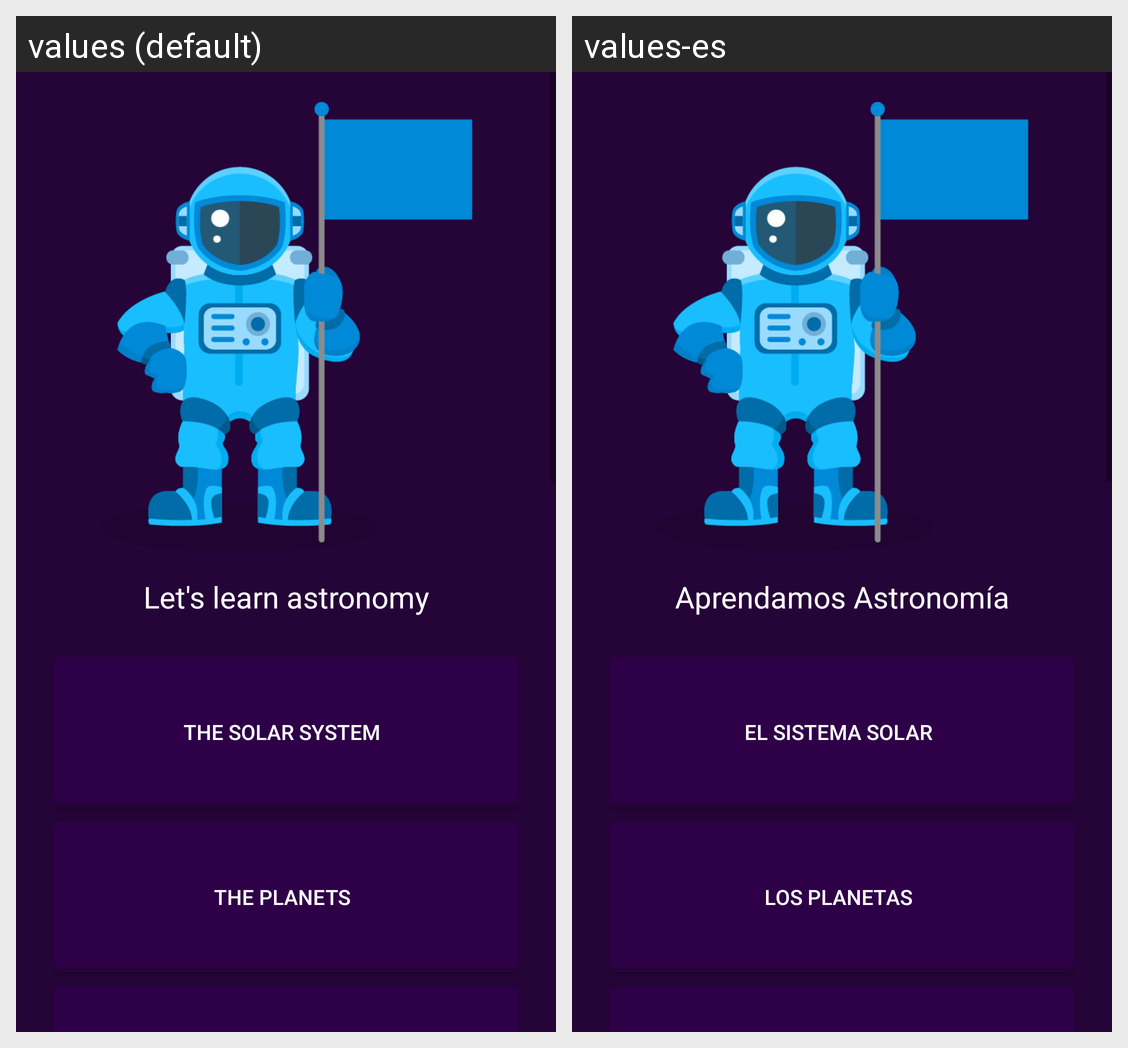

The Android screen above is rendered under two locales of the same app. Produce the string resources it draws, with the default and per-locale values.
Android screen res/layout/activity_main.xml rendered under 2 locales, left to right: values (default), values-es. Device: Nexus 5 (rendered at 1080×1920; each locale shown at half size, 540×960, under a caption strip naming it); theme AppTheme.
Strings drawn on this screen, with the default value and each locale's value (text and hints the layout hard-codes, and strings that could not be matched under every locale, appear in the picture but are not listed):

appMenuTitle
  values: Let's learn astronomy
  values-es: Aprendamos Astronomía

SisSolarMenu
  values: The solar system
  values-es: El Sistema Solar

PlanetasMenu
  values: The planets
  values-es: Los Planetas
